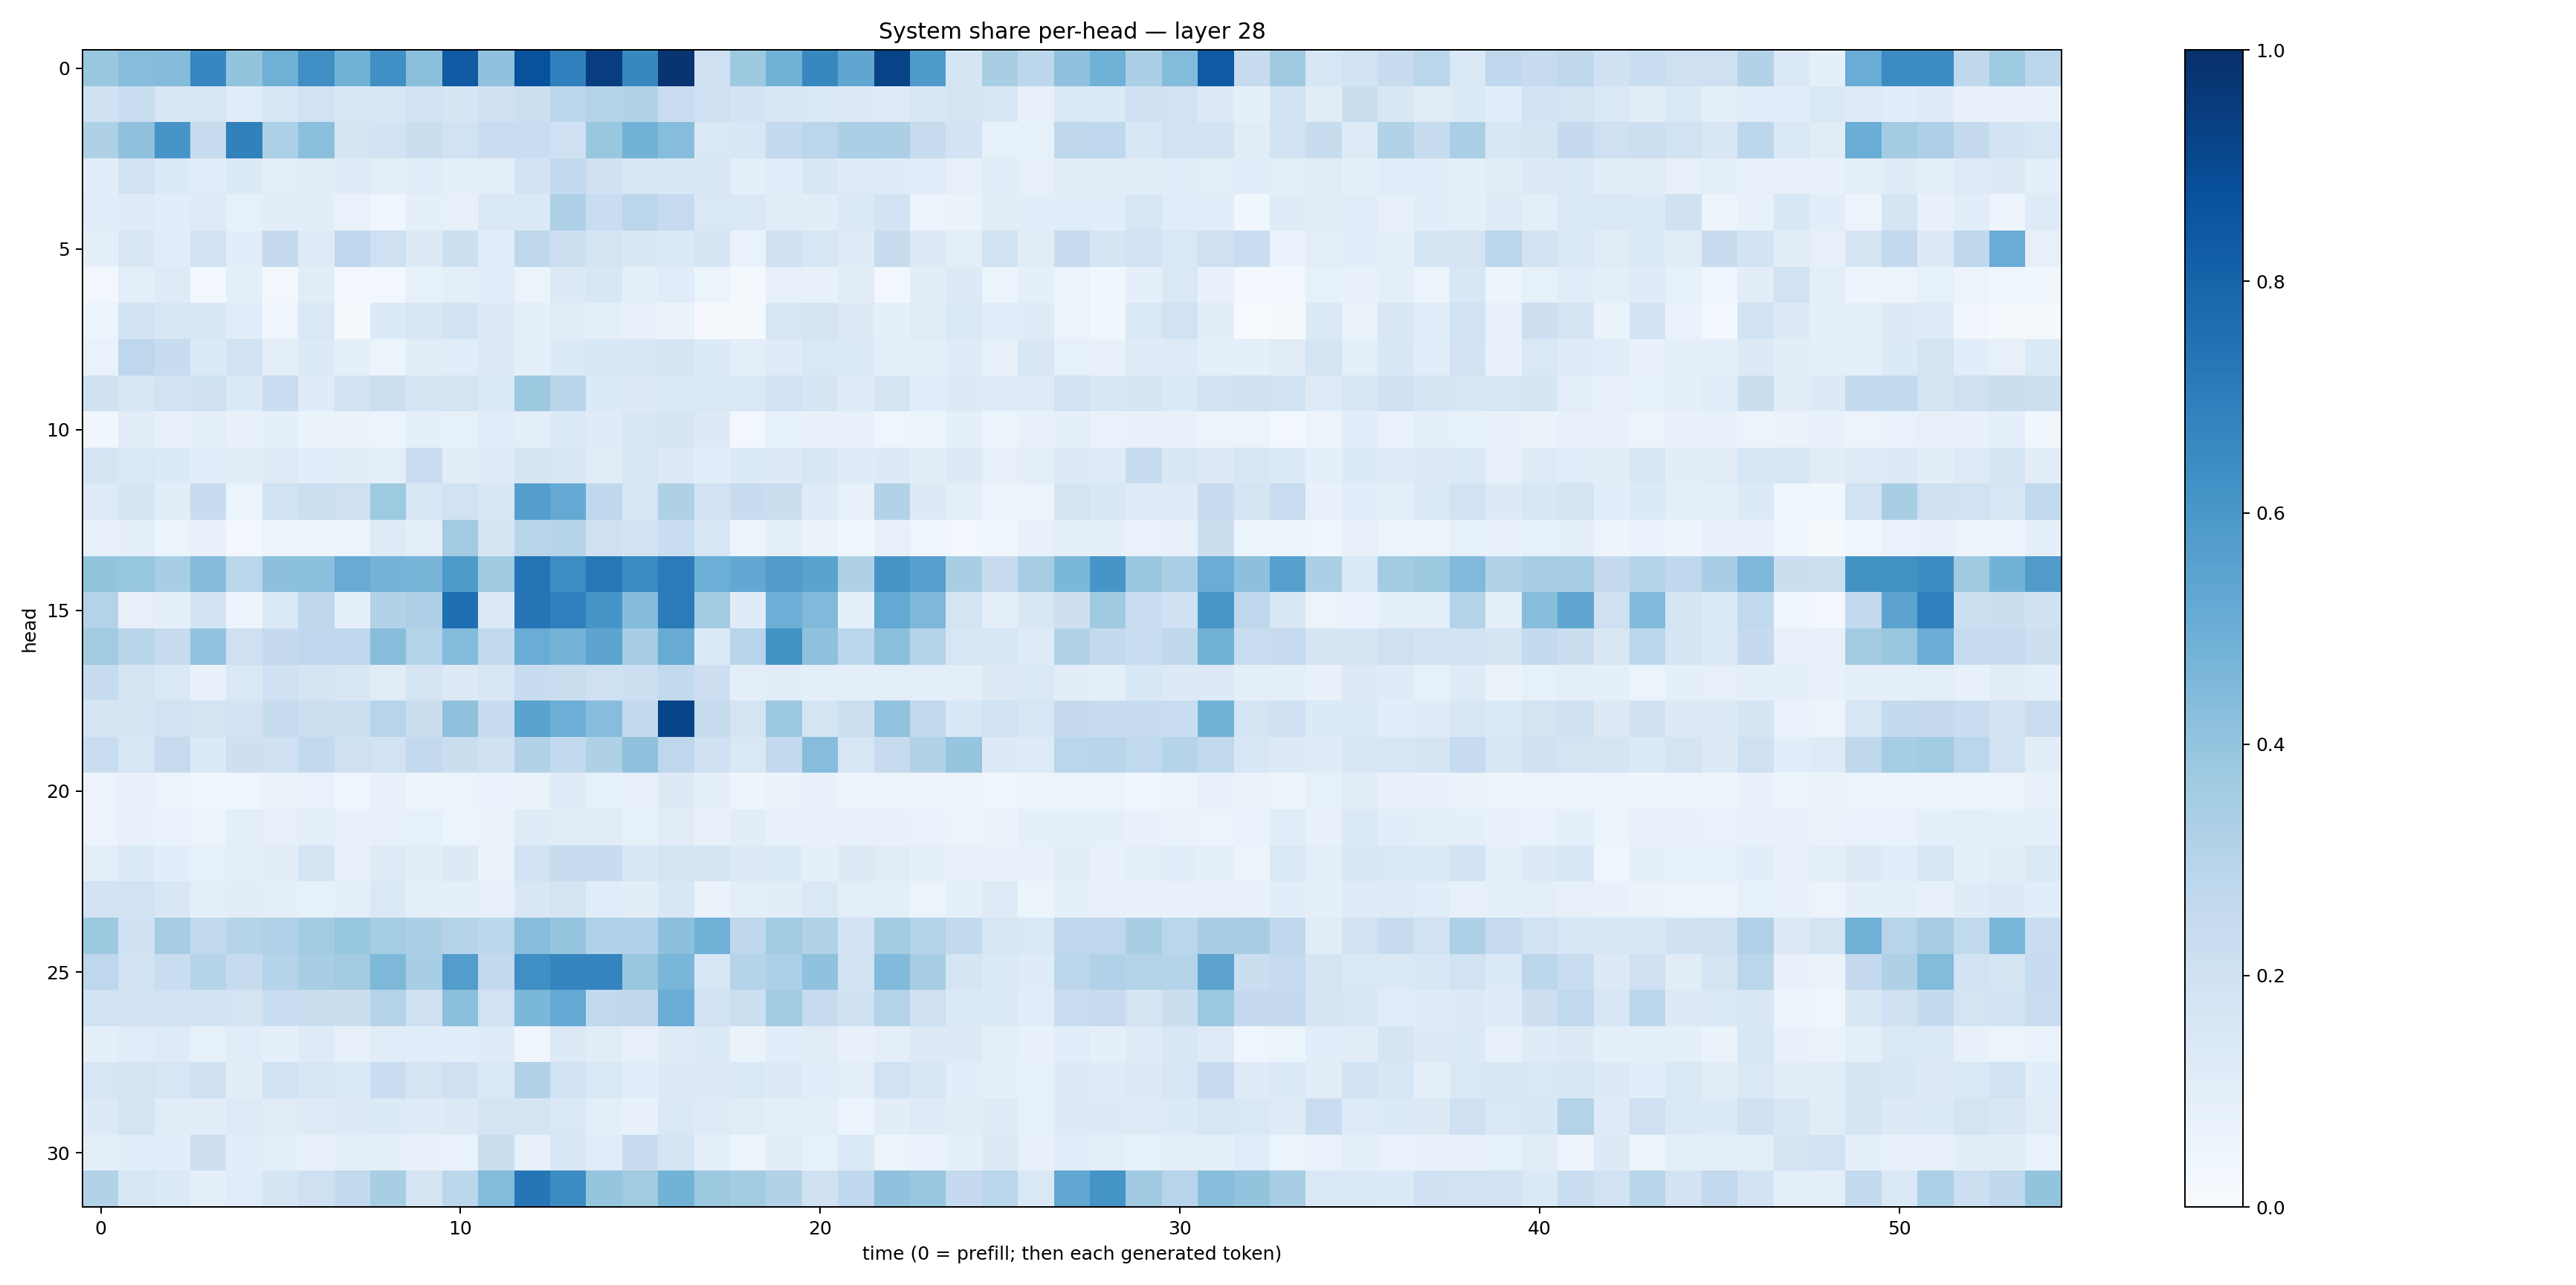

Values plotted in this chart, from the file beside it:
0.39024907, 0.43038967, 0.43387744, 0.66416335, 0.40193036, 0.48877868, 0.6352033, 0.48785403, 0.6292999, 0.42456827, 0.8388595, 0.40852466, 0.8725359, 0.6882019, 0.9440143, 0.6636802, 0.97875017, 0.20352837, 0.37627208, 0.4875289, 0.66214335, 0.5344811, 0.92278045, 0.5886677
0.2016, 0.2305, 0.1607, 0.1567, 0.1156, 0.1599, 0.1926, 0.1573, 0.1564, 0.1885, 0.1649, 0.1972, 0.2185, 0.2789, 0.3081, 0.315, 0.2284, 0.2038, 0.1807, 0.1622, 0.1446, 0.1326, 0.1238, 0.1533
0.3223, 0.4071, 0.6083, 0.2452, 0.6845, 0.3311, 0.4181, 0.1643, 0.1862, 0.2241, 0.1896, 0.2303, 0.2325, 0.2006, 0.3842, 0.4772, 0.432, 0.1465, 0.1558, 0.2542, 0.2819, 0.3354, 0.3346, 0.2448
0.1072, 0.1886, 0.1329, 0.1145, 0.1364, 0.09748, 0.1129, 0.1195, 0.1007, 0.1137, 0.09708, 0.09734, 0.1836, 0.2578, 0.197, 0.1593, 0.1531, 0.1504, 0.09302, 0.1063, 0.1553, 0.122, 0.119, 0.1143
0.1158, 0.1183, 0.1087, 0.1235, 0.08345, 0.1042, 0.1053, 0.06776, 0.03976, 0.0884, 0.08108, 0.1448, 0.1394, 0.3279, 0.2271, 0.2819, 0.2489, 0.145, 0.1416, 0.1131, 0.1043, 0.1402, 0.1826, 0.06182
0.08806, 0.1486, 0.1138, 0.1942, 0.1077, 0.2535, 0.1221, 0.2658, 0.204, 0.1279, 0.2183, 0.1137, 0.271, 0.2159, 0.1737, 0.1493, 0.1384, 0.1655, 0.06779, 0.2009, 0.1564, 0.1199, 0.2393, 0.1251
0.02951, 0.09744, 0.1228, 0.03001, 0.09378, 0.02387, 0.1105, 0.02675, 0.02897, 0.08523, 0.09985, 0.1156, 0.05297, 0.1302, 0.1561, 0.09309, 0.1141, 0.05119, 0.0204, 0.08069, 0.07701, 0.1103, 0.03009, 0.1025
0.05424, 0.1859, 0.1562, 0.1516, 0.1139, 0.04147, 0.1422, 0.0198, 0.1365, 0.149, 0.1846, 0.1328, 0.09135, 0.112, 0.09696, 0.07138, 0.06577, 0.009095, 0.01845, 0.157, 0.1772, 0.1287, 0.08825, 0.1104
0.06947, 0.2751, 0.2354, 0.1345, 0.1881, 0.09617, 0.1365, 0.0882, 0.0618, 0.1097, 0.1146, 0.1328, 0.08868, 0.1374, 0.1553, 0.1499, 0.1683, 0.1338, 0.09406, 0.1194, 0.1433, 0.1383, 0.09998, 0.09925
0.1959, 0.1521, 0.1932, 0.1998, 0.1343, 0.2275, 0.1189, 0.1843, 0.2184, 0.1703, 0.1782, 0.1354, 0.3763, 0.2923, 0.1349, 0.1307, 0.1339, 0.1431, 0.1481, 0.1892, 0.1701, 0.1173, 0.1724, 0.114
0.03575, 0.1099, 0.07858, 0.1014, 0.07669, 0.09244, 0.06579, 0.06518, 0.06009, 0.08788, 0.08211, 0.1171, 0.09485, 0.1391, 0.1178, 0.1487, 0.1689, 0.1297, 0.02688, 0.08318, 0.07186, 0.07346, 0.04576, 0.0526
0.1704, 0.1446, 0.133, 0.107, 0.1124, 0.1229, 0.1069, 0.1121, 0.09726, 0.2282, 0.1122, 0.1198, 0.1692, 0.1517, 0.1109, 0.1491, 0.1308, 0.1065, 0.1335, 0.1312, 0.1545, 0.1186, 0.131, 0.1048
0.124, 0.1654, 0.1047, 0.2403, 0.05965, 0.1929, 0.2171, 0.2099, 0.3744, 0.1585, 0.1928, 0.1517, 0.5667, 0.521, 0.2695, 0.1599, 0.3211, 0.1798, 0.2409, 0.2247, 0.1209, 0.07538, 0.3096, 0.1296
0.08087, 0.0973, 0.06203, 0.07245, 0.02683, 0.05529, 0.05505, 0.0581, 0.1219, 0.1006, 0.3621, 0.1696, 0.2908, 0.2994, 0.2064, 0.1873, 0.231, 0.1608, 0.05247, 0.09096, 0.06459, 0.03657, 0.08173, 0.04291
0.3987, 0.3935, 0.3464, 0.4372, 0.2858, 0.4158, 0.4209, 0.5099, 0.4761, 0.4704, 0.5866, 0.3689, 0.7378, 0.6408, 0.7241, 0.651, 0.7089, 0.4963, 0.5261, 0.5806, 0.5502, 0.3226, 0.6123, 0.5611
0.3077, 0.08047, 0.09257, 0.1814, 0.04821, 0.1382, 0.2708, 0.09354, 0.3144, 0.3268, 0.7559, 0.1286, 0.7315, 0.6907, 0.6103, 0.4369, 0.7081, 0.3617, 0.1186, 0.4954, 0.4481, 0.08608, 0.5209, 0.4556
0.361, 0.2915, 0.2375, 0.4046, 0.206, 0.2521, 0.2687, 0.2755, 0.4295, 0.3059, 0.4414, 0.2652, 0.507, 0.476, 0.5396, 0.3504, 0.5109, 0.1377, 0.2957, 0.6178, 0.4136, 0.278, 0.4196, 0.3016
0.2354, 0.1737, 0.1413, 0.07749, 0.1454, 0.2009, 0.1763, 0.1495, 0.1102, 0.1783, 0.1281, 0.1501, 0.2375, 0.2208, 0.2083, 0.2154, 0.2611, 0.2141, 0.09993, 0.1039, 0.09589, 0.09862, 0.09956, 0.09995
0.1678, 0.1697, 0.1903, 0.1763, 0.1822, 0.2417, 0.2158, 0.2165, 0.296, 0.2224, 0.4066, 0.2385, 0.5485, 0.4924, 0.4315, 0.2596, 0.9197, 0.243, 0.1753, 0.3809, 0.1756, 0.2176, 0.4033, 0.265
0.2312, 0.1601, 0.2434, 0.1338, 0.2141, 0.1994, 0.2614, 0.2095, 0.1946, 0.2589, 0.2228, 0.2031, 0.3122, 0.2583, 0.3204, 0.4139, 0.2745, 0.2003, 0.1463, 0.2609, 0.433, 0.1622, 0.2452, 0.3101
0.05579, 0.07581, 0.05224, 0.04239, 0.04105, 0.06332, 0.06686, 0.03994, 0.07155, 0.04831, 0.05596, 0.06977, 0.06435, 0.1172, 0.08434, 0.07993, 0.1292, 0.09017, 0.04889, 0.06593, 0.07741, 0.05499, 0.06079, 0.04951
0.05777, 0.07402, 0.06975, 0.05166, 0.09549, 0.07824, 0.09434, 0.07671, 0.08094, 0.08236, 0.0606, 0.06453, 0.1233, 0.11, 0.1104, 0.08468, 0.1127, 0.07601, 0.1047, 0.0744, 0.07644, 0.07971, 0.07427, 0.06785
0.1012, 0.1396, 0.1092, 0.08336, 0.08876, 0.1035, 0.175, 0.07834, 0.1219, 0.1037, 0.1274, 0.06442, 0.1907, 0.243, 0.2358, 0.1488, 0.1789, 0.1778, 0.1267, 0.1359, 0.09182, 0.1277, 0.1103, 0.08674
0.18, 0.1929, 0.1497, 0.1002, 0.1049, 0.1006, 0.08381, 0.09453, 0.1455, 0.08854, 0.09136, 0.07816, 0.1494, 0.1762, 0.1165, 0.1017, 0.1548, 0.06525, 0.09712, 0.1028, 0.1483, 0.09439, 0.09455, 0.06184
0.3788, 0.2013, 0.3508, 0.2654, 0.2973, 0.3186, 0.3576, 0.3933, 0.3522, 0.3356, 0.3032, 0.2808, 0.4321, 0.3977, 0.3172, 0.3201, 0.4147, 0.4917, 0.2734, 0.3647, 0.3148, 0.1809, 0.3574, 0.3036
0.277, 0.1935, 0.2331, 0.3023, 0.2425, 0.3039, 0.3459, 0.3607, 0.4567, 0.3449, 0.5716, 0.2579, 0.6365, 0.6682, 0.6748, 0.3892, 0.463, 0.1629, 0.2977, 0.3299, 0.4075, 0.1898, 0.4441, 0.3505
0.1953, 0.1879, 0.1916, 0.1892, 0.1784, 0.2336, 0.2222, 0.2229, 0.3063, 0.2077, 0.4256, 0.1909, 0.4603, 0.5212, 0.2653, 0.2727, 0.5075, 0.1907, 0.2184, 0.3587, 0.2464, 0.1979, 0.3049, 0.2103
0.09216, 0.1164, 0.1211, 0.08544, 0.116, 0.09049, 0.1215, 0.07901, 0.1166, 0.1093, 0.1074, 0.1201, 0.03982, 0.1254, 0.113, 0.08174, 0.1176, 0.1364, 0.06395, 0.1063, 0.1128, 0.07089, 0.1, 0.1283
0.1572, 0.1789, 0.1633, 0.209, 0.1032, 0.1845, 0.1631, 0.1482, 0.2266, 0.1691, 0.2035, 0.1446, 0.3092, 0.1897, 0.1442, 0.1154, 0.1327, 0.1251, 0.1447, 0.131, 0.1163, 0.1006, 0.1935, 0.1586
0.1263, 0.1752, 0.1098, 0.102, 0.1221, 0.1113, 0.123, 0.1286, 0.1365, 0.119, 0.1325, 0.1763, 0.1749, 0.1463, 0.101, 0.07616, 0.1413, 0.1217, 0.1124, 0.1005, 0.09611, 0.05903, 0.1035, 0.1247
0.09886, 0.1082, 0.1064, 0.2133, 0.1064, 0.1004, 0.07828, 0.101, 0.09213, 0.07488, 0.06702, 0.2195, 0.08087, 0.1493, 0.1153, 0.2391, 0.1757, 0.09827, 0.05114, 0.1054, 0.08577, 0.1415, 0.06215, 0.06879
0.3087, 0.1563, 0.1376, 0.09307, 0.1165, 0.1667, 0.2049, 0.2595, 0.3427, 0.1724, 0.2791, 0.438, 0.7312, 0.6449, 0.3963, 0.3615, 0.4788, 0.3762, 0.356, 0.3105, 0.1985, 0.2683, 0.4091, 0.3848
